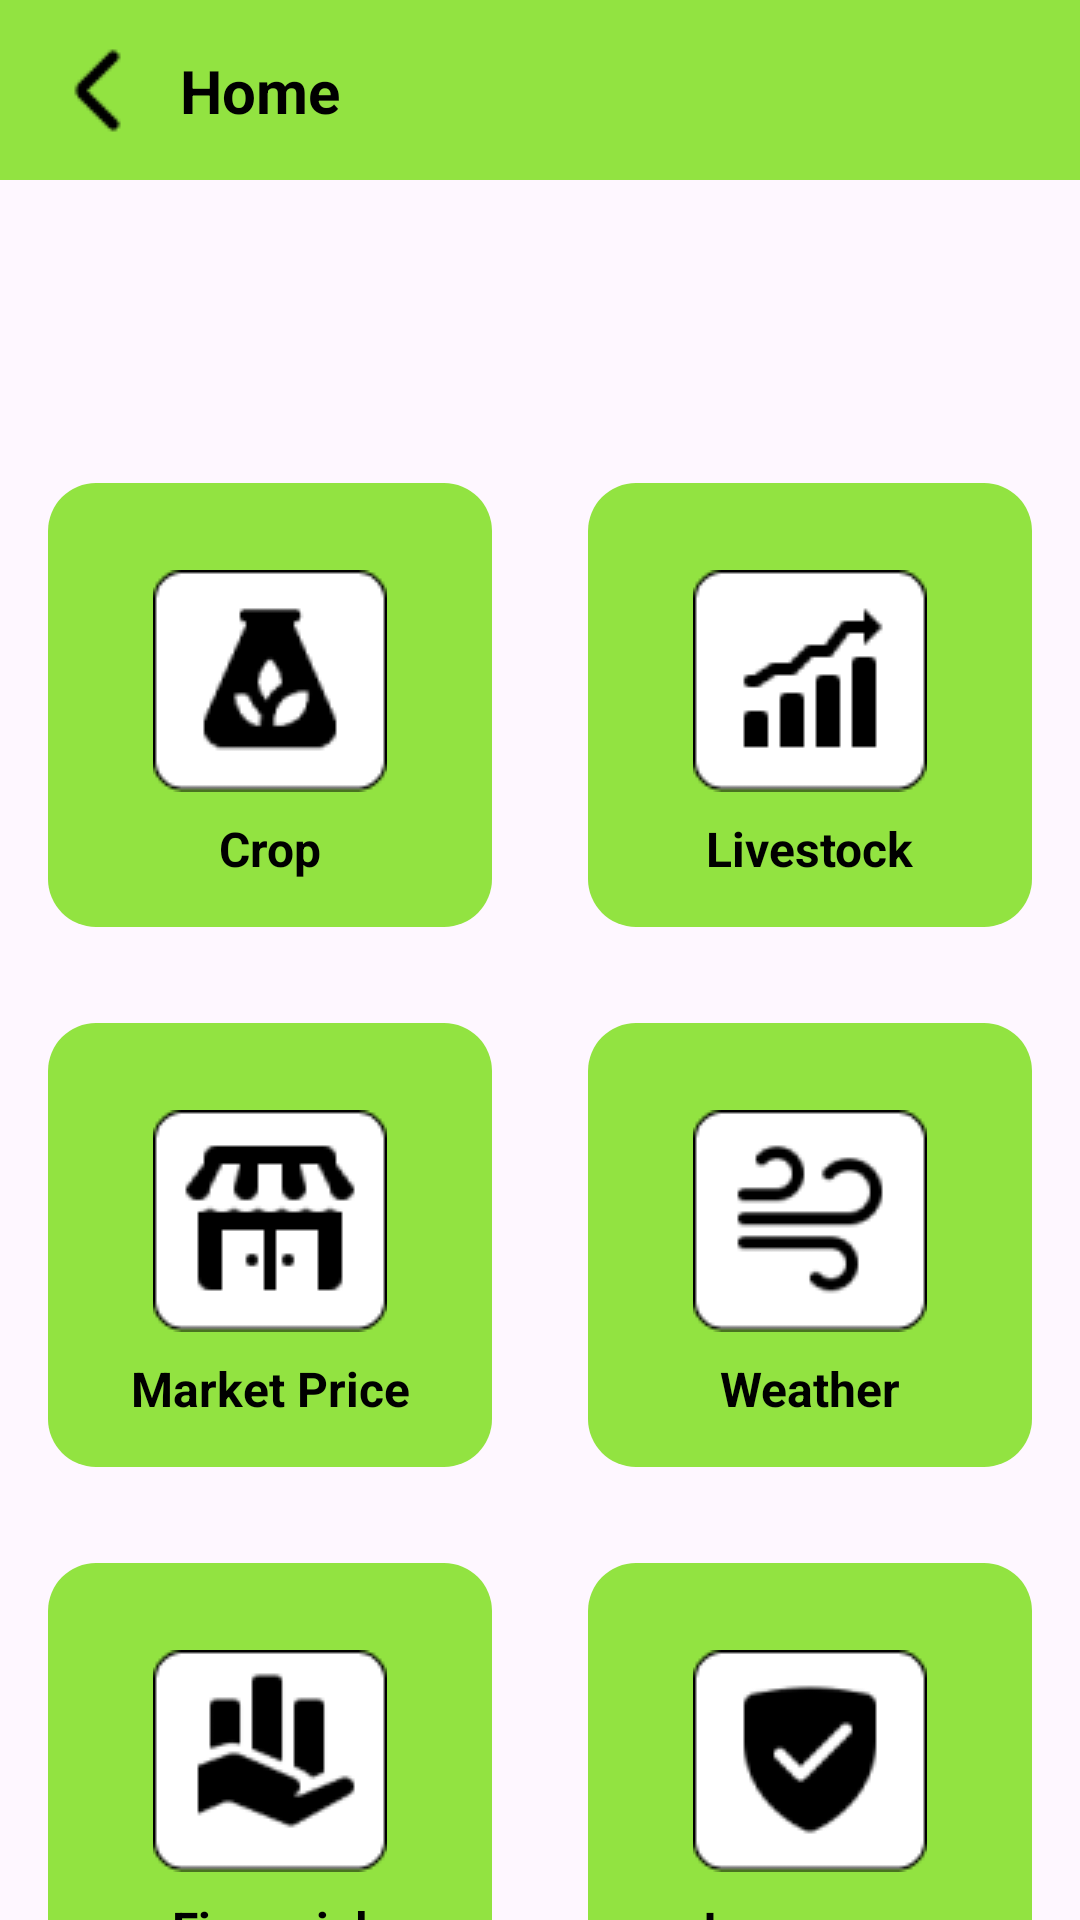

Write the Android layout XML for this screen, with the resource values it uses.
<!-- AndroidManifest.xml: application theme Theme.FarmerAssist -->
<!-- res/layout/home2.xml -->
<?xml version="1.0" encoding="utf-8"?>
<androidx.constraintlayout.widget.ConstraintLayout xmlns:android="http://schemas.android.com/apk/res/android"
    xmlns:app="http://schemas.android.com/apk/res-auto"
    xmlns:tools="http://schemas.android.com/tools"
    android:id="@+id/main"
    android:layout_width="match_parent"
    android:layout_height="match_parent"
    tools:context=".Home2Activity">

    <View
        android:id="@+id/view11"
        android:layout_width="match_parent"
        android:layout_height="60dp"
        android:background="@color/theme"
        app:layout_constraintEnd_toEndOf="parent"
        app:layout_constraintStart_toStartOf="parent"
        app:layout_constraintTop_toTopOf="parent" />

    <ImageButton
        android:id="@+id/imageButton9"
        android:layout_width="wrap_content"
        android:layout_height="wrap_content"
        android:layout_marginStart="20dp"
        android:background="@color/transparent"
        app:layout_constraintBottom_toBottomOf="@+id/view11"
        app:layout_constraintStart_toStartOf="parent"
        app:layout_constraintTop_toTopOf="@+id/view11"
        app:srcCompat="@drawable/back_arrow" />

    <TextView
        android:id="@+id/textView46"
        android:layout_width="wrap_content"
        android:layout_height="wrap_content"
        android:layout_marginStart="12dp"
        android:text="Home"
        android:textColor="@color/black"
        android:textSize="20sp"
        android:textStyle="bold"
        app:layout_constraintBottom_toBottomOf="@+id/view11"
        app:layout_constraintStart_toEndOf="@+id/imageButton9"
        app:layout_constraintTop_toTopOf="@+id/view11" />

    <androidx.appcompat.widget.SearchView
        android:id="@+id/searchbar"
        android:layout_width="320dp"
        android:layout_height="50dp"
        android:layout_marginTop="30dp"
        android:visibility="invisible"
        android:focusable="true"
        app:layout_constraintHorizontal_bias="0.500"
        android:background="@drawable/curved_grey"
        app:layout_constraintEnd_toEndOf="parent"
        app:layout_constraintStart_toStartOf="parent"
        app:layout_constraintTop_toBottomOf="@+id/view11" />


    <View
        android:id="@+id/viewMarketPrice"
        android:layout_width="150dp"
        android:layout_height="150dp"
        android:layout_marginStart="15dp"
        android:layout_marginTop="30dp"
        android:background="@drawable/curved_filled_theme"
        app:layout_constraintStart_toStartOf="parent"
        app:layout_constraintTop_toBottomOf="@+id/view12" />

    <ImageButton
        android:id="@+id/imageButtonMarketPrice"
        android:layout_width="wrap_content"
        android:layout_height="wrap_content"
        android:layout_marginTop="30dp"
        android:background="@color/transparent"
        app:layout_constraintEnd_toEndOf="@+id/viewMarketPrice"
        app:layout_constraintHorizontal_bias="0.500"
        app:layout_constraintStart_toStartOf="@+id/viewMarketPrice"
        app:layout_constraintTop_toTopOf="@+id/viewMarketPrice"
        app:srcCompat="@drawable/marketplace" />

    <TextView
        android:id="@+id/textViewMarketPrice"
        android:layout_width="wrap_content"
        android:layout_height="wrap_content"
        android:layout_marginTop="8dp"
        android:text="Market Price"
        android:textStyle="bold"
        android:textSize="16sp"
        android:textColor="@color/black"
        app:layout_constraintEnd_toEndOf="@+id/view12"
        app:layout_constraintStart_toStartOf="@+id/view12"
        app:layout_constraintTop_toBottomOf="@+id/imageButtonMarketPrice" />

    <View
        android:id="@+id/viewFinancial"
        android:layout_width="150dp"
        android:layout_height="150dp"
        android:layout_marginStart="15dp"
        android:layout_marginTop="30dp"
        android:background="@drawable/curved_filled_theme"
        app:layout_constraintStart_toStartOf="parent"
        app:layout_constraintTop_toBottomOf="@+id/viewMarketPrice" />

    <ImageButton
        android:id="@+id/imageButtonFinancial"
        android:layout_width="wrap_content"
        android:layout_height="wrap_content"
        android:layout_marginTop="30dp"
        android:background="@color/transparent"
        app:layout_constraintEnd_toEndOf="@+id/viewFinancial"
        app:layout_constraintHorizontal_bias="0.500"
        app:layout_constraintStart_toStartOf="@+id/viewFinancial"
        app:layout_constraintTop_toTopOf="@+id/viewFinancial"
        app:srcCompat="@drawable/financial_stats" />

    <TextView
        android:id="@+id/textViewFinancial"
        android:layout_width="wrap_content"
        android:layout_height="wrap_content"
        android:layout_marginTop="8dp"
        android:text="Financial"
        android:textStyle="bold"
        android:textSize="16sp"
        android:textColor="@color/black"
        app:layout_constraintEnd_toEndOf="@+id/view12"
        app:layout_constraintStart_toStartOf="@+id/view12"
        app:layout_constraintTop_toBottomOf="@+id/imageButtonFinancial" />

    <View
        android:id="@+id/view12"
        android:layout_width="150dp"
        android:layout_height="150dp"
        android:layout_marginStart="15dp"
        android:layout_marginTop="20dp"
        android:background="@drawable/curved_filled_theme"
        app:layout_constraintStart_toStartOf="parent"
        app:layout_constraintTop_toBottomOf="@+id/searchbar" />

    <ImageButton
        android:id="@+id/imageButton12"
        android:layout_width="wrap_content"
        android:layout_height="wrap_content"
        android:layout_marginTop="30dp"
        android:background="@color/transparent"
        app:layout_constraintEnd_toEndOf="@+id/view12"
        app:layout_constraintHorizontal_bias="0.500"
        app:layout_constraintStart_toStartOf="@+id/view12"
        app:layout_constraintTop_toTopOf="@+id/view12"
        app:srcCompat="@drawable/jar_crop" />

    <TextView
        android:id="@+id/textView47"
        android:layout_width="wrap_content"
        android:layout_height="wrap_content"
        android:layout_marginTop="8dp"
        android:text="Crop"
        android:textStyle="bold"
        android:textSize="16sp"
        android:textColor="@color/black"
        app:layout_constraintEnd_toEndOf="@+id/view12"
        app:layout_constraintStart_toStartOf="@+id/view12"
        app:layout_constraintTop_toBottomOf="@+id/imageButton12" />

    <View
        android:id="@+id/view13"
        android:layout_width="150dp"
        android:layout_height="150dp"
        android:layout_marginEnd="15dp"
        android:layout_marginTop="20dp"
        android:background="@drawable/curved_filled_theme"
        app:layout_constraintEnd_toEndOf="parent"
        app:layout_constraintTop_toBottomOf="@+id/searchbar" />

    <ImageButton
        android:id="@+id/imageButton13"
        android:layout_width="wrap_content"
        android:layout_height="wrap_content"
        android:layout_marginTop="30dp"
        android:background="@color/transparent"
        app:layout_constraintEnd_toEndOf="@+id/view13"
        app:layout_constraintHorizontal_bias="0.500"
        app:layout_constraintStart_toStartOf="@+id/view13"
        app:layout_constraintTop_toTopOf="@+id/view13"
        app:srcCompat="@drawable/increase_sign" />

    <TextView
        android:id="@+id/textView48"
        android:layout_width="wrap_content"
        android:layout_height="wrap_content"
        android:layout_marginTop="8dp"
        android:text="Livestock"
        android:textStyle="bold"
        android:textSize="16sp"
        android:textColor="@color/black"
        app:layout_constraintEnd_toEndOf="@+id/view13"
        app:layout_constraintStart_toStartOf="@+id/view13"
        app:layout_constraintTop_toBottomOf="@+id/imageButton12" />

    <View
        android:id="@+id/viewWeather"
        android:layout_width="150dp"
        android:layout_height="150dp"
        android:layout_marginEnd="15dp"
        android:layout_marginTop="30dp"
        android:background="@drawable/curved_filled_theme"
        app:layout_constraintEnd_toEndOf="parent"
        app:layout_constraintTop_toBottomOf="@+id/view13" />

    <ImageButton
        android:id="@+id/imageButtonWeather"
        android:layout_width="wrap_content"
        android:layout_height="wrap_content"
        android:layout_marginTop="30dp"
        android:background="@color/transparent"
        app:layout_constraintEnd_toEndOf="@+id/viewWeather"
        app:layout_constraintHorizontal_bias="0.500"
        app:layout_constraintStart_toStartOf="@+id/viewWeather"
        app:layout_constraintTop_toTopOf="@+id/viewWeather"
        app:srcCompat="@drawable/weather_wind" />

    <TextView
        android:id="@+id/textViewWeather"
        android:layout_width="wrap_content"
        android:layout_height="wrap_content"
        android:layout_marginTop="8dp"
        android:text="Weather"
        android:textStyle="bold"
        android:textSize="16sp"
        android:textColor="@color/black"
        app:layout_constraintEnd_toEndOf="@+id/viewWeather"
        app:layout_constraintStart_toStartOf="@+id/viewWeather"
        app:layout_constraintTop_toBottomOf="@+id/imageButtonWeather" />

    <View
        android:id="@+id/viewInsurance"
        android:layout_width="150dp"
        android:layout_height="150dp"
        android:layout_marginEnd="15dp"
        android:layout_marginTop="30dp"
        android:background="@drawable/curved_filled_theme"
        app:layout_constraintEnd_toEndOf="parent"
        app:layout_constraintTop_toBottomOf="@+id/viewWeather" />

    <ImageButton
        android:id="@+id/imageButtonInsurance"
        android:layout_width="wrap_content"
        android:layout_height="wrap_content"
        android:layout_marginTop="30dp"
        android:background="@color/transparent"
        app:layout_constraintEnd_toEndOf="@+id/viewInsurance"
        app:layout_constraintHorizontal_bias="0.500"
        app:layout_constraintStart_toStartOf="@+id/viewInsurance"
        app:layout_constraintTop_toTopOf="@+id/viewInsurance"
        app:srcCompat="@drawable/insurance" />

    <TextView
        android:id="@+id/textViewInsurance"
        android:layout_width="wrap_content"
        android:layout_height="wrap_content"
        android:layout_marginTop="8dp"
        android:text="Insurance"
        android:textStyle="bold"
        android:textSize="16sp"
        android:textColor="@color/black"
        app:layout_constraintEnd_toEndOf="@+id/viewInsurance"
        app:layout_constraintStart_toStartOf="@+id/viewInsurance"
        app:layout_constraintTop_toBottomOf="@+id/imageButtonInsurance" />




</androidx.constraintlayout.widget.ConstraintLayout>
<!-- resources referenced by this layout -->
<resources>
  <color name="black">#FF000000</color>
  <color name="theme">#92E341</color>
  <color name="transparent">#00FFFFFF</color>
  <!-- drawable back_arrow: png bitmap (drawable, 348 bytes) -->
  <!-- drawable curved_filled_theme (drawable) -->
  <?xml version="1.0" encoding="utf-8"?>
  <shape xmlns:android="http://schemas.android.com/apk/res/android">
      <solid android:color="@color/theme"/> 
      <stroke
          android:width="2dp"
          android:color="@color/transparent"/> 
      <corners android:radius="16dp"/> 
  </shape>
  <!-- drawable curved_grey (drawable) -->
  <?xml version="1.0" encoding="utf-8"?>
  <shape xmlns:android="http://schemas.android.com/apk/res/android">
      <solid android:color="@color/transparent"/> 
      <stroke
          android:width="2dp"
          android:color="@color/grey"/> 
      <corners android:radius="16dp"/> 
  </shape>
  <!-- drawable financial_stats: png bitmap (drawable, 1865 bytes) -->
  <!-- drawable increase_sign: png bitmap (drawable, 1184 bytes) -->
  <!-- drawable insurance: png bitmap (drawable, 1858 bytes) -->
  <!-- drawable jar_crop: png bitmap (drawable, 1964 bytes) -->
  <!-- drawable marketplace: png bitmap (drawable, 1370 bytes) -->
  <!-- drawable weather_wind: png bitmap (drawable, 1990 bytes) -->
  <style name="Theme.FarmerAssist" parent="Base.Theme.FarmerAssist" />
  <color name="grey">#ADADAD</color>
  <style name="Base.Theme.FarmerAssist" parent="Theme.Material3.DayNight.NoActionBar">
          
          
          <item name="statusBarBackground" />
      </style>
</resources>
